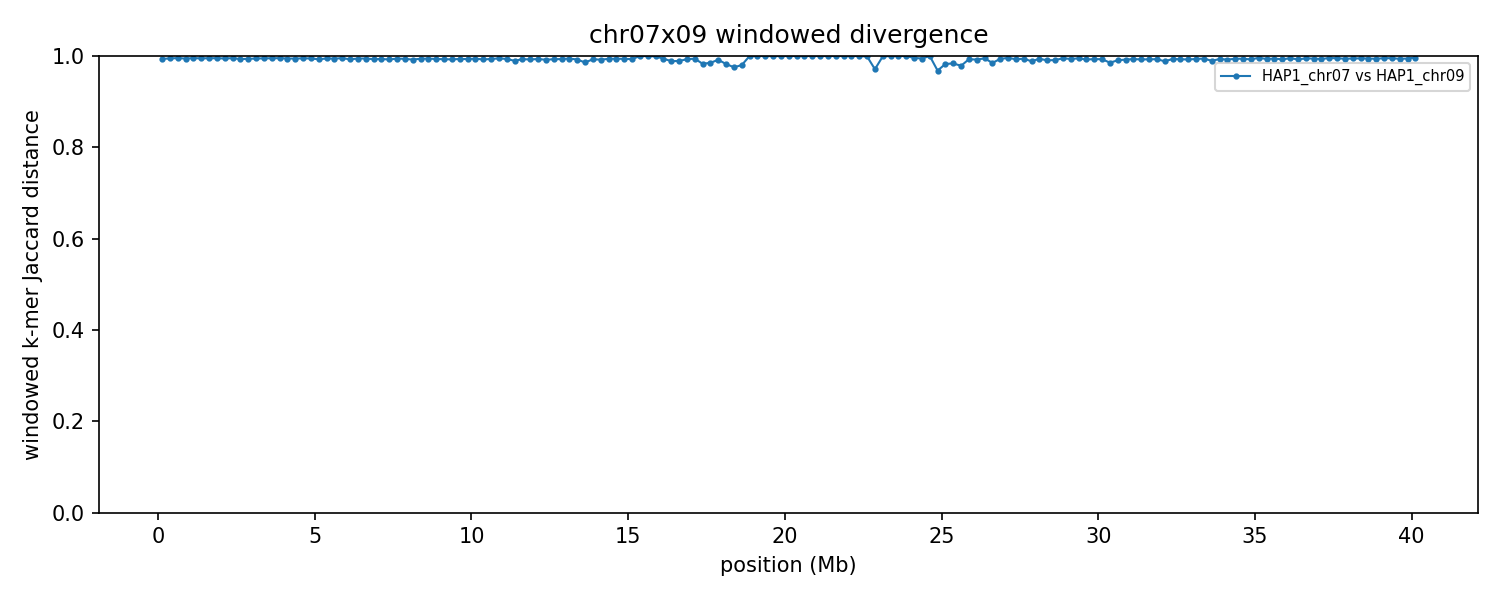

The table this chart was drawn from, first rows:
group	win_start	win_end	unit_a	unit_b	hap_a	hap_b	chrom_a	chrom_b	kmers_a	kmers_b	shared	union	jaccard_distance
chr07x09	1	250000	HAP1_chr07	HAP1_chr09	HAP1	HAP1	7	9	243296	244704	3003	484997	0.9938
chr07x09	250001	500000	HAP1_chr07	HAP1_chr09	HAP1	HAP1	7	9	243349	246604	2625	487328	0.9946
chr07x09	500001	750000	HAP1_chr07	HAP1_chr09	HAP1	HAP1	7	9	243349	244554	2231	485672	0.9954
chr07x09	750001	1000000	HAP1_chr07	HAP1_chr09	HAP1	HAP1	7	9	229630	243210	2649	470191	0.9944
chr07x09	1000001	1250000	HAP1_chr07	HAP1_chr09	HAP1	HAP1	7	9	242324	238160	2222	478262	0.9954
chr07x09	1250001	1500000	HAP1_chr07	HAP1_chr09	HAP1	HAP1	7	9	230667	246598	2491	474774	0.9948
chr07x09	1500001	1750000	HAP1_chr07	HAP1_chr09	HAP1	HAP1	7	9	245522	246878	2384	490016	0.9951
chr07x09	1750001	2000000	HAP1_chr07	HAP1_chr09	HAP1	HAP1	7	9	244441	244378	2376	486443	0.9951
chr07x09	2000001	2250000	HAP1_chr07	HAP1_chr09	HAP1	HAP1	7	9	246048	244182	2661	487569	0.9945
chr07x09	2250001	2500000	HAP1_chr07	HAP1_chr09	HAP1	HAP1	7	9	246496	244400	2300	488596	0.9953
chr07x09	2500001	2750000	HAP1_chr07	HAP1_chr09	HAP1	HAP1	7	9	243521	245991	3253	486259	0.9933
chr07x09	2750001	3000000	HAP1_chr07	HAP1_chr09	HAP1	HAP1	7	9	245808	238072	2964	480916	0.9938
chr07x09	3000001	3250000	HAP1_chr07	HAP1_chr09	HAP1	HAP1	7	9	234913	240777	2564	473126	0.9946
chr07x09	3250001	3500000	HAP1_chr07	HAP1_chr09	HAP1	HAP1	7	9	246251	242091	2473	485869	0.9949
chr07x09	3500001	3750000	HAP1_chr07	HAP1_chr09	HAP1	HAP1	7	9	240869	243342	2425	481786	0.995
chr07x09	3750001	4000000	HAP1_chr07	HAP1_chr09	HAP1	HAP1	7	9	228686	246097	2234	472549	0.9953
chr07x09	4000001	4250000	HAP1_chr07	HAP1_chr09	HAP1	HAP1	7	9	239567	238744	2628	475683	0.9945
chr07x09	4250001	4500000	HAP1_chr07	HAP1_chr09	HAP1	HAP1	7	9	233520	244805	2671	475654	0.9944
chr07x09	4500001	4750000	HAP1_chr07	HAP1_chr09	HAP1	HAP1	7	9	242989	246157	2477	486669	0.9949
chr07x09	4750001	5000000	HAP1_chr07	HAP1_chr09	HAP1	HAP1	7	9	242804	216471	2460	456815	0.9946
chr07x09	5000001	5250000	HAP1_chr07	HAP1_chr09	HAP1	HAP1	7	9	238523	245683	3450	480756	0.9928
chr07x09	5250001	5500000	HAP1_chr07	HAP1_chr09	HAP1	HAP1	7	9	224314	243575	2537	465352	0.9945
chr07x09	5500001	5750000	HAP1_chr07	HAP1_chr09	HAP1	HAP1	7	9	242495	245745	2778	485462	0.9943
chr07x09	5750001	6000000	HAP1_chr07	HAP1_chr09	HAP1	HAP1	7	9	235836	247936	2288	481484	0.9952
chr07x09	6000001	6250000	HAP1_chr07	HAP1_chr09	HAP1	HAP1	7	9	239268	237643	3422	473489	0.9928
chr07x09	6250001	6500000	HAP1_chr07	HAP1_chr09	HAP1	HAP1	7	9	244967	243771	2696	486042	0.9945
chr07x09	6500001	6750000	HAP1_chr07	HAP1_chr09	HAP1	HAP1	7	9	216666	239963	2512	454117	0.9945
chr07x09	6750001	7000000	HAP1_chr07	HAP1_chr09	HAP1	HAP1	7	9	234480	233501	3204	464777	0.9931
chr07x09	7000001	7250000	HAP1_chr07	HAP1_chr09	HAP1	HAP1	7	9	242785	243208	3176	482817	0.9934
chr07x09	7250001	7500000	HAP1_chr07	HAP1_chr09	HAP1	HAP1	7	9	236983	241057	3599	474441	0.9924
chr07x09	7500001	7750000	HAP1_chr07	HAP1_chr09	HAP1	HAP1	7	9	228807	238420	2614	464613	0.9944
chr07x09	7750001	8000000	HAP1_chr07	HAP1_chr09	HAP1	HAP1	7	9	241927	241339	2995	480271	0.9938
chr07x09	8000001	8250000	HAP1_chr07	HAP1_chr09	HAP1	HAP1	7	9	236109	239434	3704	471839	0.9921
chr07x09	8250001	8500000	HAP1_chr07	HAP1_chr09	HAP1	HAP1	7	9	180259	243820	2507	421572	0.9941
chr07x09	8500001	8750000	HAP1_chr07	HAP1_chr09	HAP1	HAP1	7	9	243110	239024	2778	479356	0.9942
chr07x09	8750001	9000000	HAP1_chr07	HAP1_chr09	HAP1	HAP1	7	9	239915	243047	3135	479827	0.9935
chr07x09	9000001	9250000	HAP1_chr07	HAP1_chr09	HAP1	HAP1	7	9	240521	243029	3329	480221	0.9931
chr07x09	9250001	9500000	HAP1_chr07	HAP1_chr09	HAP1	HAP1	7	9	232233	230191	3415	459009	0.9926
chr07x09	9500001	9750000	HAP1_chr07	HAP1_chr09	HAP1	HAP1	7	9	231585	233029	2972	461642	0.9936
chr07x09	9750001	10000000	HAP1_chr07	HAP1_chr09	HAP1	HAP1	7	9	229187	243705	3167	469725	0.9933
chr07x09	10000001	10250000	HAP1_chr07	HAP1_chr09	HAP1	HAP1	7	9	228661	236158	2679	462140	0.9942
chr07x09	10250001	10500000	HAP1_chr07	HAP1_chr09	HAP1	HAP1	7	9	237608	234601	3565	468644	0.9924
chr07x09	10500001	10750000	HAP1_chr07	HAP1_chr09	HAP1	HAP1	7	9	218332	219678	2762	435248	0.9937
chr07x09	10750001	11000000	HAP1_chr07	HAP1_chr09	HAP1	HAP1	7	9	231633	236296	2469	465460	0.9947
chr07x09	11000001	11250000	HAP1_chr07	HAP1_chr09	HAP1	HAP1	7	9	232886	244096	3051	473931	0.9936
chr07x09	11250001	11500000	HAP1_chr07	HAP1_chr09	HAP1	HAP1	7	9	222435	232571	4749	450257	0.9895
chr07x09	11500001	11750000	HAP1_chr07	HAP1_chr09	HAP1	HAP1	7	9	223456	242154	3228	462382	0.993
chr07x09	11750001	12000000	HAP1_chr07	HAP1_chr09	HAP1	HAP1	7	9	234407	242856	3556	473707	0.9925
chr07x09	12000001	12250000	HAP1_chr07	HAP1_chr09	HAP1	HAP1	7	9	222334	238288	3025	457597	0.9934
chr07x09	12250001	12500000	HAP1_chr07	HAP1_chr09	HAP1	HAP1	7	9	238334	238834	3881	473287	0.9918
chr07x09	12500001	12750000	HAP1_chr07	HAP1_chr09	HAP1	HAP1	7	9	212471	240820	3146	450145	0.993
chr07x09	12750001	13000000	HAP1_chr07	HAP1_chr09	HAP1	HAP1	7	9	242257	239581	3245	478593	0.9932
chr07x09	13000001	13250000	HAP1_chr07	HAP1_chr09	HAP1	HAP1	7	9	233481	242827	2604	473704	0.9945
chr07x09	13250001	13500000	HAP1_chr07	HAP1_chr09	HAP1	HAP1	7	9	221368	232044	3511	449901	0.9922
chr07x09	13500001	13750000	HAP1_chr07	HAP1_chr09	HAP1	HAP1	7	9	232786	237302	6577	463511	0.9858
chr07x09	13750001	14000000	HAP1_chr07	HAP1_chr09	HAP1	HAP1	7	9	214907	240618	3236	452289	0.9928
chr07x09	14000001	14250000	HAP1_chr07	HAP1_chr09	HAP1	HAP1	7	9	218655	243973	3676	458952	0.992
chr07x09	14250001	14500000	HAP1_chr07	HAP1_chr09	HAP1	HAP1	7	9	239745	242628	2990	479383	0.9938
chr07x09	14500001	14750000	HAP1_chr07	HAP1_chr09	HAP1	HAP1	7	9	146719	239300	2268	383751	0.9941
chr07x09	14750001	15000000	HAP1_chr07	HAP1_chr09	HAP1	HAP1	7	9	211956	242877	2895	451938	0.9936
... 101 more rows
